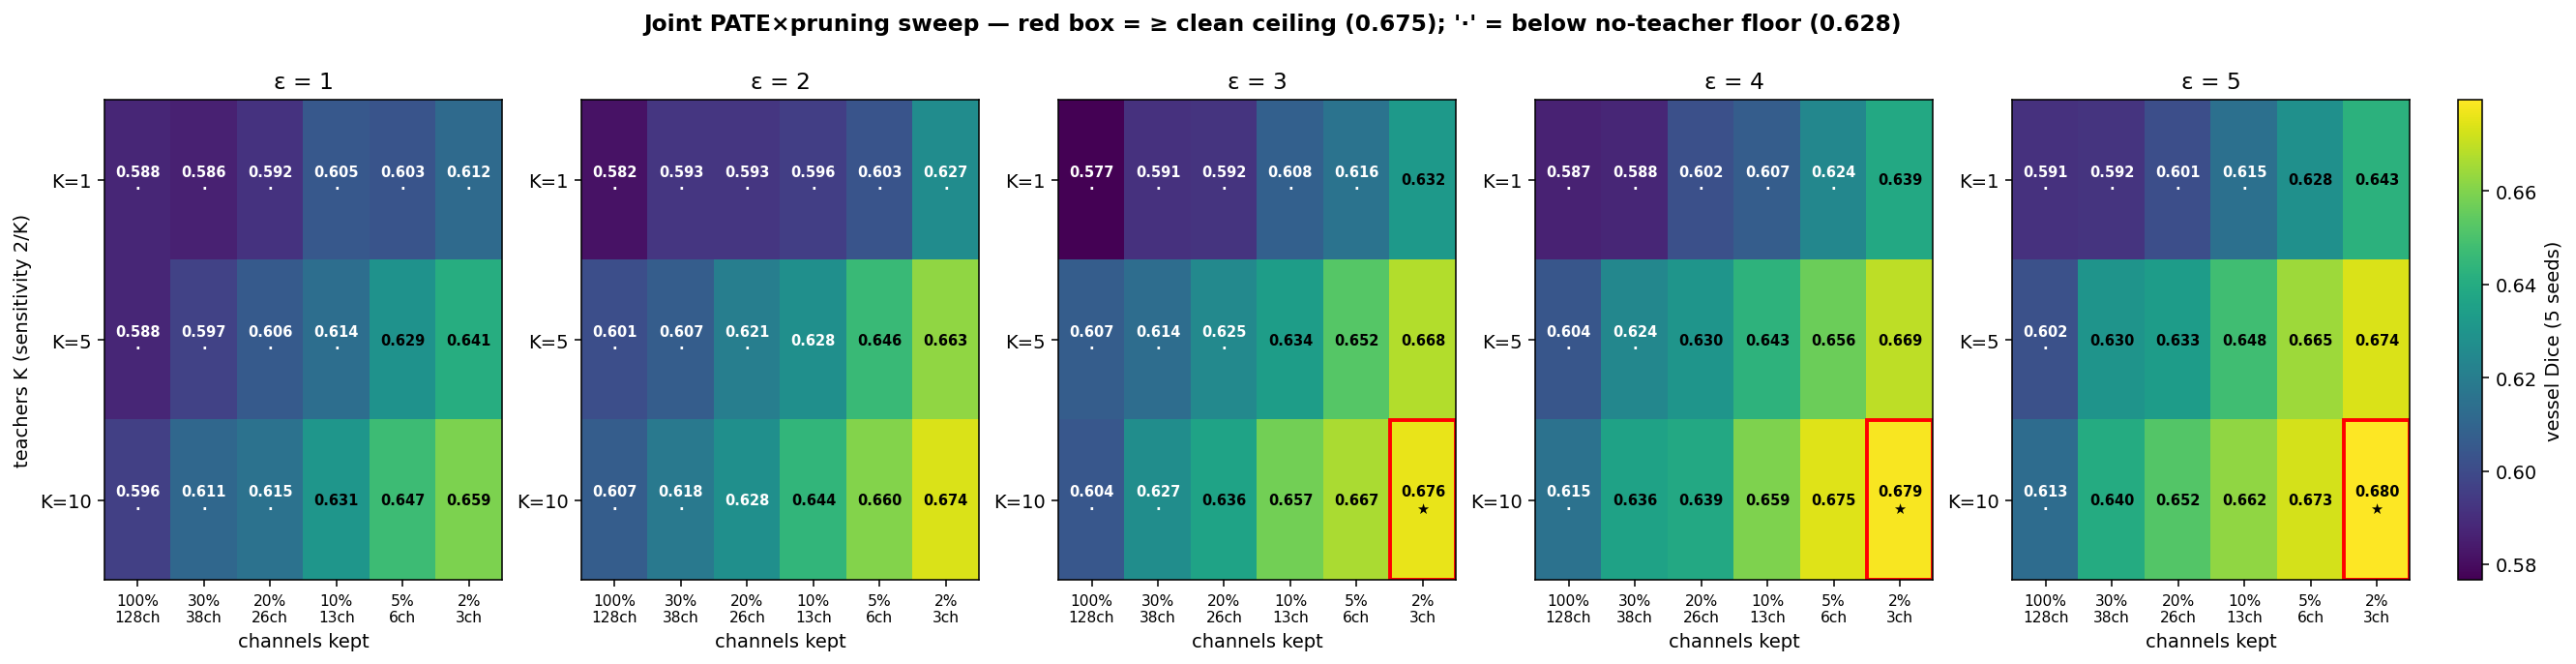

The script that saved this image:
"""Joint K x keep heatmap, one panel per epsilon. The 'paper heatmap'.
Color = student vessel Dice; cells at/above clean ceiling boxed."""
import json
from pathlib import Path
import numpy as np
import matplotlib
matplotlib.use("Agg")
import matplotlib.pyplot as plt
from matplotlib.patches import Rectangle

HERE = Path(__file__).parent
joint = json.load(open(HERE / "drive_pate_pruning_joint_results.json"))
abl   = json.load(open(HERE / "drive_pruning_ablation_results.json"))
floor   = abl["no_noise"]["student_only"]["vessel_dice"]["mean"]
ceiling = abl["no_noise"]["clean_full"]["vessel_dice"]["mean"]

sw = joint["sweep"]
Ks   = ["1", "5", "10"]
keeps= ["1.00", "0.30", "0.20", "0.10", "0.05", "0.02"]
EPS  = ["1.0", "2.0", "3.0", "4.0", "5.0"]
nact = {k: sw["1"][EPS[0]][k]["n_active"] for k in keeps}

vmin = min(sw[K][e][k]["mean"] for K in Ks for e in EPS for k in keeps)
vmax = max(sw[K][e][k]["mean"] for K in Ks for e in EPS for k in keeps)

fig, axes = plt.subplots(1, len(EPS), figsize=(4.6 * len(EPS), 4.6))
for ax, e in zip(axes, EPS):
    M = np.array([[sw[K][e][k]["mean"] for k in keeps] for K in Ks])  # rows=K, cols=keep
    im = ax.imshow(M, aspect="auto", cmap="viridis", vmin=vmin, vmax=vmax)
    ax.set_xticks(range(len(keeps)))
    ax.set_xticklabels([f"{int(float(k)*100)}%\n{nact[k]}ch" for k in keeps], fontsize=8)
    ax.set_yticks(range(len(Ks))); ax.set_yticklabels([f"K={K}" for K in Ks])
    ax.set_xlabel("channels kept"); ax.set_title(f"ε = {int(float(e))}")
    for i,K in enumerate(Ks):
        for j,k in enumerate(keeps):
            v = M[i,j]
            txt = f"{v:.3f}"
            mark = "★" if v >= ceiling else ("·" if v < floor else "")
            ax.text(j, i, txt+("\n"+mark if mark else ""), ha="center", va="center",
                    fontsize=7.5, color="white" if v < (vmin+vmax)/2 else "black", fontweight="bold")
            if v >= ceiling:   # box cells at/above clean ceiling
                ax.add_patch(Rectangle((j-0.5,i-0.5),1,1, fill=False, edgecolor="red", lw=2))
axes[0].set_ylabel("teachers K (sensitivity 2/K)")
cb = fig.colorbar(im, ax=axes, fraction=0.025, pad=0.02)
cb.set_label("vessel Dice (5 seeds)")
fig.suptitle(f"Joint PATE×pruning sweep — red box = ≥ clean ceiling ({ceiling:.3f}); '·' = below no-teacher floor ({floor:.3f})",
             fontweight="bold", y=1.02)
fig.savefig(HERE/"fig_joint_heatmap.png", dpi=140, bbox_inches="tight")
print("saved fig_joint_heatmap.png")
